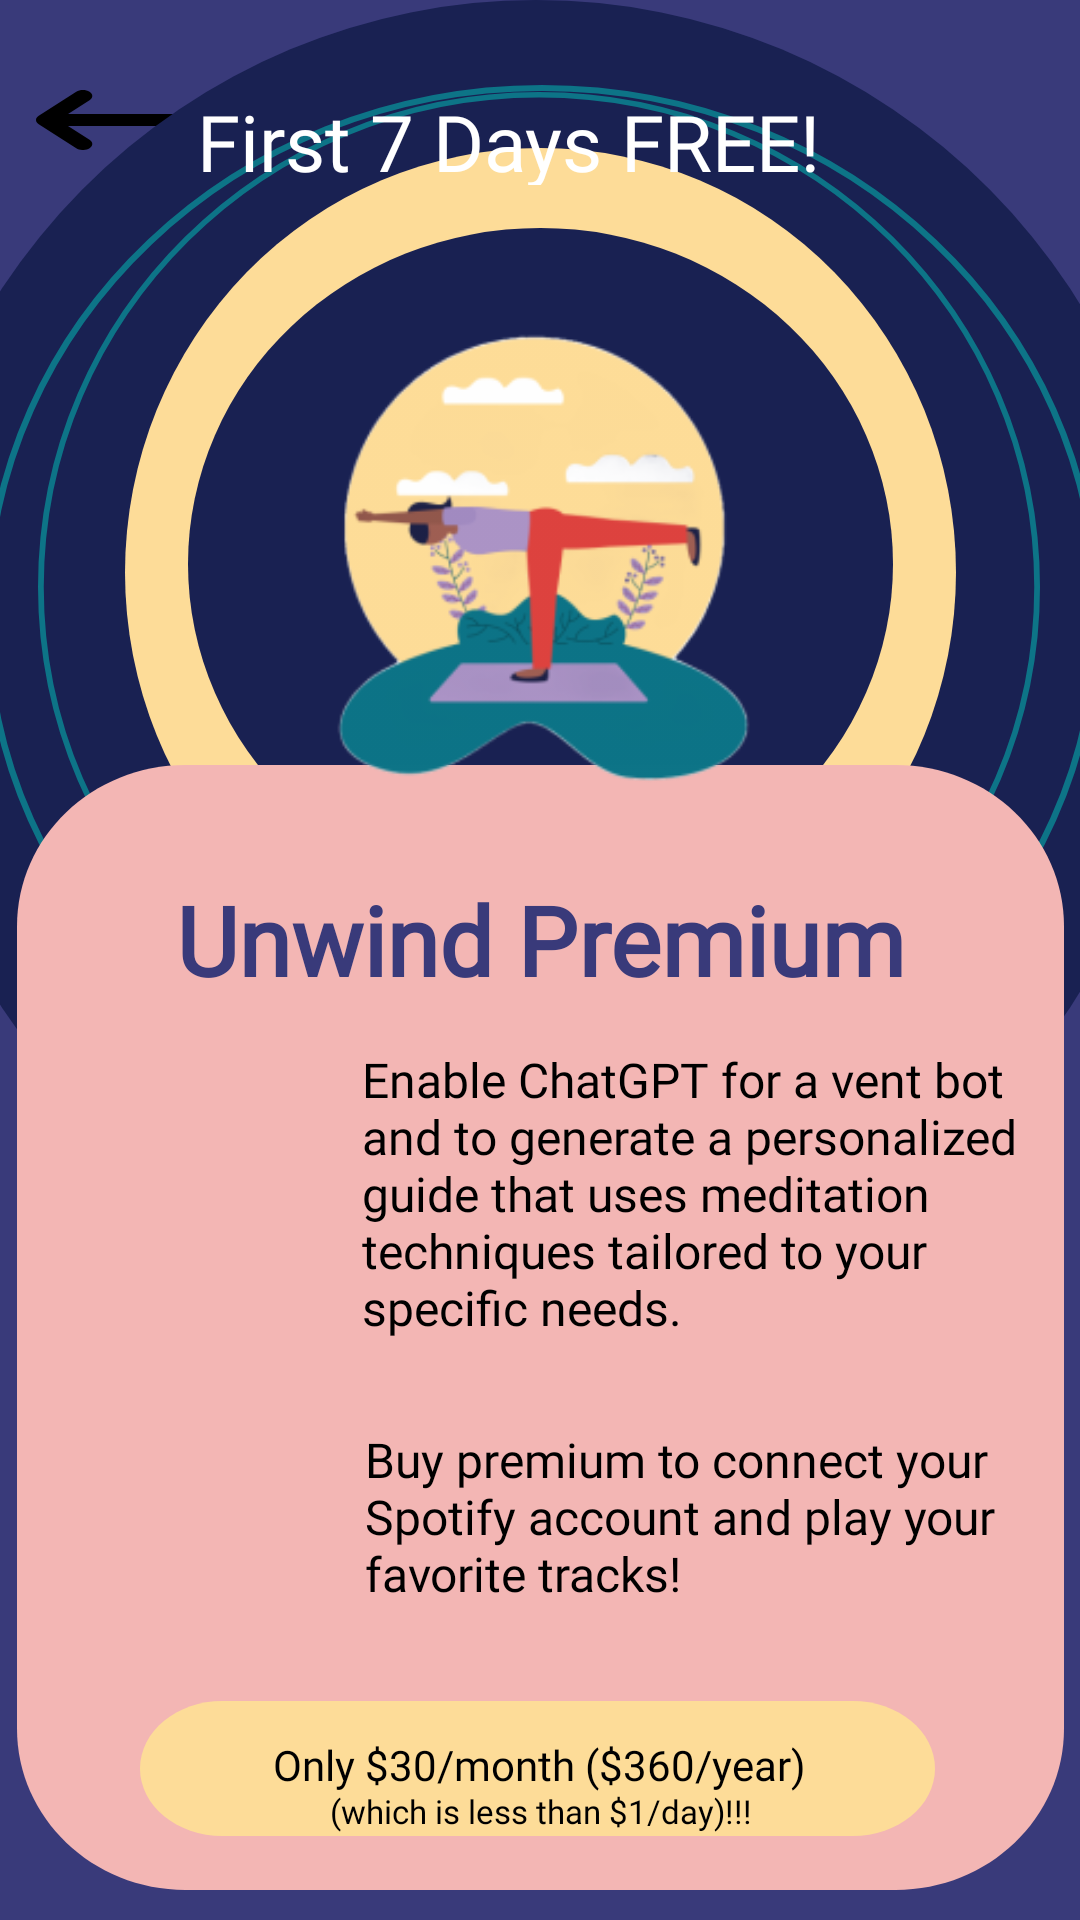

Write the Android layout XML for this screen, with the resource values it uses.
<!-- AndroidManifest.xml: application theme Theme.Unwind -->
<!-- res/layout/premium_activity.xml -->
<?xml version="1.0" encoding="utf-8"?>
<androidx.constraintlayout.widget.ConstraintLayout xmlns:android="http://schemas.android.com/apk/res/android"
    xmlns:tools="http://schemas.android.com/tools"
    android:layout_width="match_parent"
    android:layout_height="match_parent"
    android:background="@color/purple"
    xmlns:app="http://schemas.android.com/apk/res-auto">


    <View
        android:id="@+id/back_button"
        android:layout_width="50dp"
        android:layout_height="20dp"
        android:layout_marginStart="12dp"
        android:layout_marginTop="27dp"
        android:background="@drawable/back_button"
        app:layout_constraintBottom_toBottomOf="parent"
        app:layout_constraintEnd_toEndOf="parent"
        app:layout_constraintHorizontal_bias="0.0"
        app:layout_constraintStart_toStartOf="parent"
        app:layout_constraintTop_toTopOf="parent"
        app:layout_constraintVertical_bias="0.005" />


    <TextView
        android:id="@+id/first_7_day"
        android:layout_width="229dp"
        android:layout_height="32dp"
        android:layout_marginTop="29dp"
        android:elevation="5dp"
        android:gravity="top"
        android:text="@string/first_7_day"
        android:textAppearance="@style/first_7_day"
        app:layout_constraintBottom_toBottomOf="parent"
        app:layout_constraintEnd_toEndOf="parent"
        app:layout_constraintStart_toStartOf="parent"
        app:layout_constraintTop_toTopOf="parent"
        app:layout_constraintVertical_bias="0.001" />

    <View
        android:id="@+id/ellipse_prem1"
        android:layout_width="428dp"
        android:layout_height="432dp"
        android:background="@drawable/ellipse_prem1"
        app:layout_constraintBottom_toBottomOf="parent"
        app:layout_constraintEnd_toEndOf="parent"
        app:layout_constraintHorizontal_bias="0.529"
        app:layout_constraintStart_toStartOf="parent"
        app:layout_constraintTop_toTopOf="parent"
        app:layout_constraintVertical_bias="0.0" />


    <View
        android:id="@+id/ellipse_prem_outline1"
        android:layout_width="334dp"
        android:layout_height="330dp"
        android:background="@drawable/ellipse_prem_outline"
        app:layout_constraintBottom_toBottomOf="parent"
        app:layout_constraintEnd_toEndOf="parent"
        app:layout_constraintHorizontal_bias="0.493"
        app:layout_constraintStart_toStartOf="parent"
        app:layout_constraintTop_toTopOf="parent"
        app:layout_constraintVertical_bias="0.099" />

    <View
        android:id="@+id/ellipse_prem_outline2"
        android:layout_width="372dp"
        android:layout_height="353dp"
        android:background="@drawable/ellipse_prem_outline"
        app:layout_constraintBottom_toBottomOf="parent"
        app:layout_constraintEnd_toEndOf="parent"
        app:layout_constraintHorizontal_bias="0.493"
        app:layout_constraintStart_toStartOf="parent"
        app:layout_constraintTop_toTopOf="parent"
        app:layout_constraintVertical_bias="0.099" />

    <View
        android:id="@+id/ellipse_prem2"
        android:layout_width="277dp"
        android:layout_height="283dp"
        android:background="@drawable/ellipse_prem2"
        app:layout_constraintBottom_toBottomOf="parent"
        app:layout_constraintEnd_toEndOf="parent"
        app:layout_constraintStart_toStartOf="parent"
        app:layout_constraintTop_toTopOf="parent"
        app:layout_constraintVertical_bias="0.138" />

    <View
        android:id="@+id/ellipse_prem3"
        android:layout_width="235dp"
        android:layout_height="224dp"
        android:background="@drawable/ellipse_prem1"
        app:layout_constraintBottom_toBottomOf="parent"
        app:layout_constraintEnd_toEndOf="parent"
        app:layout_constraintStart_toStartOf="parent"
        app:layout_constraintTop_toTopOf="parent"
        app:layout_constraintVertical_bias="0.183" />

    <ImageView
        android:layout_width="244dp"
        android:layout_height="176dp"
        android:contentDescription="Image of yoga pose with yellow background"
        android:elevation="6dp"
        android:scaleType="centerCrop"
        android:src="@mipmap/prem_img_foreground"
        app:layout_constraintBottom_toBottomOf="parent"
        app:layout_constraintEnd_toEndOf="parent"
        app:layout_constraintHorizontal_bias="0.497"
        app:layout_constraintStart_toStartOf="parent"
        app:layout_constraintTop_toTopOf="parent"
        app:layout_constraintVertical_bias="0.207" />

    <View
        android:id="@+id/rectangle_prem"
        android:layout_width="349dp"
        android:layout_height="375dp"
        android:background="@drawable/rectangle_prem"
        android:elevation="2dp"
        app:layout_constraintBottom_toBottomOf="parent"
        app:layout_constraintEnd_toEndOf="parent"
        app:layout_constraintHorizontal_bias="0.504"
        app:layout_constraintStart_toStartOf="parent"
        app:layout_constraintTop_toTopOf="parent"
        app:layout_constraintVertical_bias="0.962" />

    <ImageView
        android:layout_width="60dp"
        android:layout_height="56dp"
        android:src="@mipmap/spotify_img_round"
        android:elevation="6dp"
        app:layout_constraintBottom_toBottomOf="@+id/rectangle_prem"
        app:layout_constraintEnd_toEndOf="@+id/rectangle_prem"
        app:layout_constraintHorizontal_bias="0.1"
        app:layout_constraintStart_toStartOf="@+id/rectangle_prem"
        app:layout_constraintTop_toTopOf="@+id/rectangle_prem"
        app:layout_constraintVertical_bias="0.68" />

    <ImageView
        android:id="@+id/gpt_button"
        android:layout_width="54dp"
        android:layout_height="53dp"
        android:elevation="6dp"
        android:src="@mipmap/gpt_img_round"
        app:layout_constraintBottom_toBottomOf="@+id/rectangle_prem"
        app:layout_constraintEnd_toEndOf="@+id/rectangle_prem"
        app:layout_constraintHorizontal_bias="0.101"
        app:layout_constraintStart_toStartOf="@+id/rectangle_prem"
        app:layout_constraintTop_toTopOf="@+id/rectangle_prem"
        app:layout_constraintVertical_bias="0.36" />

    <TextView
        android:id="@+id/connect_you"
        android:layout_width="233dp"
        android:layout_height="wrap_content"
        android:layout_marginStart="120dp"
        android:elevation="5dp"
        android:gravity="top"
        android:text="@string/spotify_prem"
        android:textAppearance="@style/connect_you"
        app:layout_constraintBottom_toBottomOf="@+id/rectangle_prem"
        app:layout_constraintEnd_toEndOf="@+id/rectangle_prem"
        app:layout_constraintHorizontal_bias="1.0"
        app:layout_constraintStart_toStartOf="@+id/rectangle_prem"
        app:layout_constraintTop_toTopOf="@+id/rectangle_prem"
        app:layout_constraintVertical_bias="0.7" />

    <TextView
        android:id="@+id/enable_chat"
        android:layout_width="222dp"
        android:layout_height="102dp"
        android:elevation="5dp"
        android:gravity="top"
        android:text="@string/enable_chat"
        android:textAppearance="@style/enable_chat"
        app:layout_constraintBottom_toBottomOf="@+id/rectangle_prem"
        app:layout_constraintEnd_toEndOf="@+id/rectangle_prem"
        app:layout_constraintHorizontal_bias="0.905"
        app:layout_constraintStart_toStartOf="@+id/rectangle_prem"
        app:layout_constraintTop_toTopOf="@+id/rectangle_prem"
        app:layout_constraintVertical_bias="0.344" />

    <TextView
        android:id="@+id/unwind_prem"
        android:layout_width="wrap_content"
        android:layout_height="wrap_content"
        android:elevation="5dp"
        android:gravity="top"
        android:text="@string/unwind_prem"
        android:textAppearance="@style/unwind_prem"
        app:layout_constraintBottom_toBottomOf="@+id/rectangle_prem"
        app:layout_constraintEnd_toEndOf="@+id/rectangle_prem"
        app:layout_constraintStart_toStartOf="@+id/rectangle_prem"
        app:layout_constraintTop_toTopOf="@+id/rectangle_prem"
        app:layout_constraintVertical_bias="0.11" />

    <View
        android:id="@+id/rectangle_prem_buy"
        android:layout_width="265dp"
        android:layout_height="45dp"
        android:background="@drawable/rectangle_prem_buy"
        android:elevation="3dp"
        app:layout_constraintBottom_toBottomOf="@+id/rectangle_prem"
        app:layout_constraintEnd_toEndOf="@+id/rectangle_prem"
        app:layout_constraintHorizontal_bias="0.488"
        app:layout_constraintStart_toStartOf="@+id/rectangle_prem"
        app:layout_constraintTop_toTopOf="@+id/rectangle_prem"
        app:layout_constraintVertical_bias="0.945" />

    <TextView
        android:id="@+id/only_30_mon"
        android:layout_width="wrap_content"
        android:layout_height="wrap_content"
        android:elevation="5dp"
        android:text="@string/only_30_mon"
        android:textAlignment="center"
        android:textAppearance="@style/only_30_mon"
        app:layout_constraintBottom_toBottomOf="@+id/rectangle_prem_buy"
        app:layout_constraintEnd_toEndOf="@+id/rectangle_prem_buy"
        app:layout_constraintHorizontal_bias="0.507"
        app:layout_constraintStart_toStartOf="@+id/rectangle_prem_buy"
        app:layout_constraintTop_toTopOf="@+id/rectangle_prem_buy"
        app:layout_constraintVertical_bias="0.444" />

    <TextView
        android:id="@+id/which_is_le"
        android:layout_width="wrap_content"
        android:layout_height="wrap_content"
        android:layout_marginBottom="1dp"
        android:elevation="5dp"
        android:text="@string/which_is_le"
        android:textAlignment="center"
        android:textAppearance="@style/which_is_le"
        app:layout_constraintBottom_toBottomOf="@+id/rectangle_prem_buy"
        app:layout_constraintEnd_toEndOf="@+id/rectangle_prem_buy"
        app:layout_constraintHorizontal_bias="0.508"
        app:layout_constraintStart_toStartOf="@+id/rectangle_prem_buy"
        app:layout_constraintTop_toTopOf="@+id/rectangle_prem_buy"
        app:layout_constraintVertical_bias="1.0" />
</androidx.constraintlayout.widget.ConstraintLayout>
<!-- resources referenced by this layout -->
<resources>
  <color name="purple">#393A7A</color>
  <!-- drawable ellipse_prem1 (drawable) -->
  <vector xmlns:android="http://schemas.android.com/apk/res/android"
      android:width="347dp"
      android:height="356dp"
      android:viewportWidth="347"
      android:viewportHeight="356">
      <path
          android:fillColor="#FF192152"
          android:pathData="M173.5 0A173.5 178 0 1 0 173.5 356 173.5 178 0 1 0 173.5 0z"/>
  </vector>
  <!-- drawable ellipse_prem2 (drawable) -->
  <vector xmlns:android="http://schemas.android.com/apk/res/android"
      android:width="347dp"
      android:height="356dp"
      android:viewportWidth="347"
      android:viewportHeight="356">
      <path
          android:fillColor="#FFFDDC98"
          android:pathData="M173.5 0A173.5 178 0 1 0 173.5 356 173.5 178 0 1 0 173.5 0z"/>
  </vector>
  <!-- drawable ellipse_prem_outline (drawable) -->
  <vector xmlns:android="http://schemas.android.com/apk/res/android"
      android:width="347dp"
      android:height="356dp"
      android:viewportWidth="347"
      android:viewportHeight="356">
      <path
          android:strokeColor="#FF0D7487"
          android:strokeWidth="2"
          android:pathData="M346 178c0 97.78-77.25 177-172.5 177S1 275.78 1 178 78.25 1 173.5 1 346 80.22 346 178Z"/>
  </vector>
  <!-- mipmap gpt_img_round (mipmap-anydpi-v26) -->
  <?xml version="1.0" encoding="utf-8"?>
  <adaptive-icon xmlns:android="http://schemas.android.com/apk/res/android">
      <background android:drawable="@drawable/gpt_img_background"/>
      <foreground android:drawable="@mipmap/gpt_img_foreground"/>
  </adaptive-icon>
  <!-- mipmap spotify_img_round (mipmap-anydpi-v26) -->
  <?xml version="1.0" encoding="utf-8"?>
  <adaptive-icon xmlns:android="http://schemas.android.com/apk/res/android">
      <background android:drawable="@drawable/spotify_img_background"/>
      <foreground android:drawable="@mipmap/spotify_img_foreground"/>
  </adaptive-icon>
  <string name="enable_chat">
          Enable ChatGPT for a vent bot and to generate a personalized guide that uses meditation techniques tailored to your specific needs.
      </string>
  <string name="first_7_day">
          First 7 Days FREE!
      </string>
  <string name="only_30_mon">
          Only $30/month ($360/year)
      </string>
  <string name="spotify_prem">Buy premium to connect your Spotify account and play your favorite tracks!</string>
  <string name="unwind_prem">Unwind Premium</string>
  <string name="which_is_le">
          (which is less than $1/day)!!!
      </string>
  <style name="connect_you">
          <item name="android:textSize">16sp</item>
          <item name="android:textColor">#000000</item>
          <item name="android:fontFamily">@font/habibi_regular</item>
      </style>
  <style name="enable_chat">
          <item name="android:textSize">16sp</item>
          <item name="android:textColor">#000000</item>
          <item name="android:fontFamily">@font/habibi_regular</item>
      </style>
  <style name="first_7_day">
          <item name="android:textSize">26sp</item>
          <item name="android:textColor">#FFFFFF</item>
          <item name="android:fontFamily">@font/habibi_regular</item>
      </style>
  <style name="only_30_mon">
          <item name="android:textSize">14sp</item>
          <item name="android:textColor">#000000</item>
          <item name="android:fontFamily">@font/habibi_regular</item>
      </style>
  <style name="unwind_prem">
          <item name="android:textSize">32sp</item>
          <item name="android:textColor">#393A7A</item>
          <item name="android:fontFamily">@font/habibi_regular</item>
          <item name="android:textStyle">bold</item>
      </style>
  <style name="which_is_le">
          <item name="android:textSize">11sp</item>
          <item name="android:textColor">#000000</item>
          <item name="android:fontFamily">@font/habibi_regular</item>
      </style>
  <style name="Theme.Unwind" parent="Base.Theme.Unwind" />
  <style name="Base.Theme.Unwind" parent="Theme.Material3.DayNight.NoActionBar">
  
  
  
  
  
  
  
      </style>
</resources>
